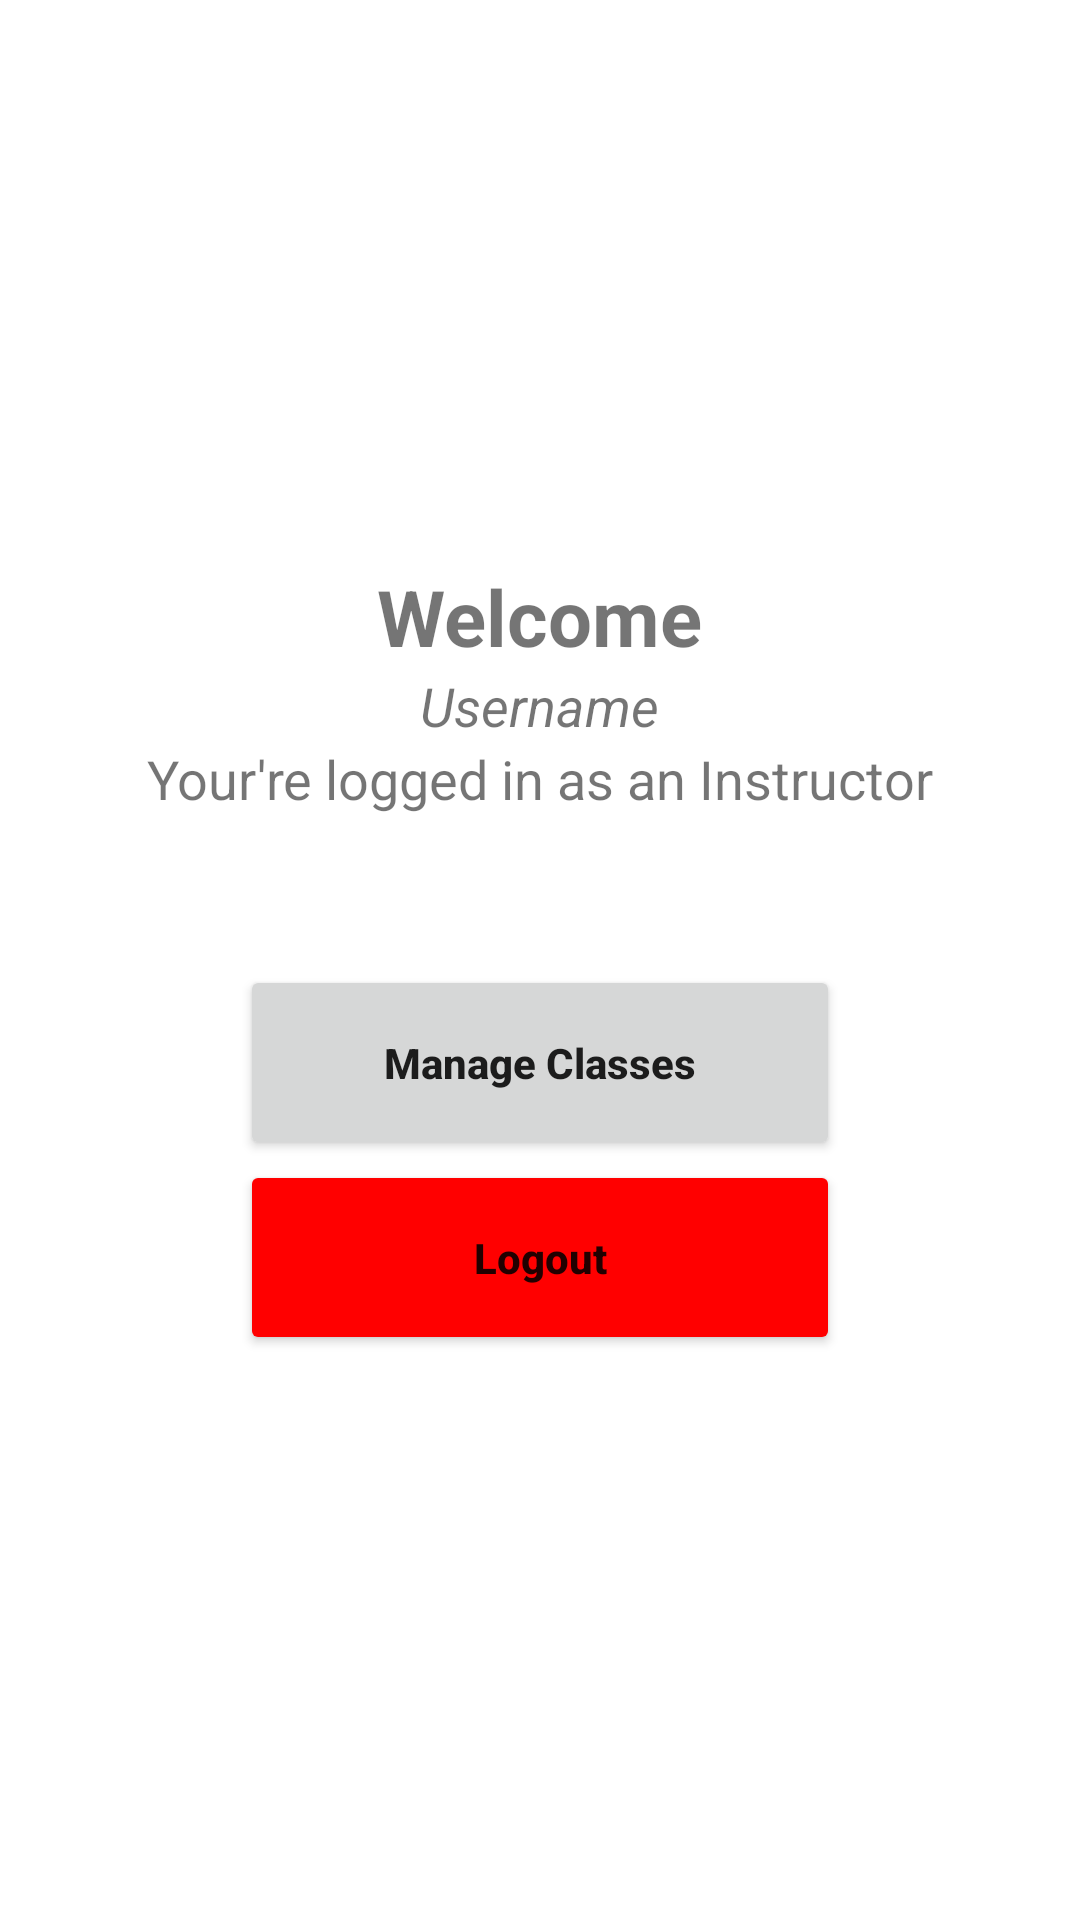

Layout XML and referenced resources for this Android screen:
<!-- AndroidManifest.xml: application theme Theme.GymFitness -->
<!-- res/layout/activity_instructor_home_screen.xml -->
<?xml version="1.0" encoding="utf-8"?>
<RelativeLayout xmlns:android="http://schemas.android.com/apk/res/android"
	xmlns:app="http://schemas.android.com/apk/res-auto"
	xmlns:tools="http://schemas.android.com/tools"
	android:layout_width="match_parent"
	android:layout_height="match_parent"
	android:gravity="center"
	tools:context=".Activities.AdminHomeScreenActivity">

	<TextView
		android:id="@+id/tv_welcome_message"
		android:layout_width="wrap_content"
		android:layout_height="wrap_content"
		android:layout_centerHorizontal="true"
		android:text="Welcome"
		android:textSize="26sp"
		android:textStyle="bold" />


	<TextView
		android:id="@+id/tv_name"
		android:layout_width="wrap_content"
		android:layout_height="wrap_content"
		android:layout_below="@id/tv_welcome_message"
		android:layout_centerHorizontal="true"
		android:text="Username"
		android:textSize="18sp"
		android:textStyle="italic" />
	
	
	<TextView
		android:id="@+id/tv_type"
		android:layout_width="wrap_content"
		android:layout_height="wrap_content"
		android:layout_below="@id/tv_name"
		android:layout_centerHorizontal="true"
		android:text="Your're logged in as an Instructor"
		android:textSize="18sp" />




	<LinearLayout
		android:layout_marginTop="50dp"
		android:layout_below="@id/tv_type"
		android:orientation="vertical"
		android:layout_centerVertical="true"
		android:layout_centerHorizontal="true"
		android:layout_width="wrap_content"
		android:layout_height="wrap_content">
		<Button
			android:id="@+id/btn_manage_classes"
			android:layout_width="200dp"
			android:text="Manage Classes"
			android:textAllCaps="false"
			android:textStyle="bold"
			android:layout_height="65dp"/>
		<Button
			android:id="@+id/btn_logout"
			android:layout_width="200dp"
			android:text="Logout"
			android:backgroundTint="#ff0000"
			android:textAllCaps="false"
			android:textStyle="bold"
			android:layout_height="65dp"/>
	</LinearLayout>
</RelativeLayout>
<!-- resources referenced by this layout -->
<resources>
  <style name="Theme.GymFitness" parent="Theme.MaterialComponents.DayNight.NoActionBar">
  		
  		<item name="colorPrimary">@color/purple_500</item>
  		<item name="colorPrimaryVariant">@color/purple_700</item>
  		<item name="colorOnPrimary">@color/white</item>
  		
  		<item name="colorSecondary">@color/teal_200</item>
  		<item name="colorSecondaryVariant">@color/teal_700</item>
  		<item name="colorOnSecondary">@color/black</item>
  		
  		<item name="android:statusBarColor" tools:targetApi="l">?attr/colorPrimaryVariant</item>
  		
  	</style>
  <!-- not gathered from this repository: default colours our renderer supplied (Android Studio template values) -->
  <color name="purple_500">#FF6200EE</color>
  <color name="purple_700">#FF3700B3</color>
  <color name="teal_200">#FF03DAC5</color>
  <color name="teal_700">#FF018786</color>
  <color name="black">#FF000000</color>
  <color name="white">#FFFFFFFF</color>
</resources>
